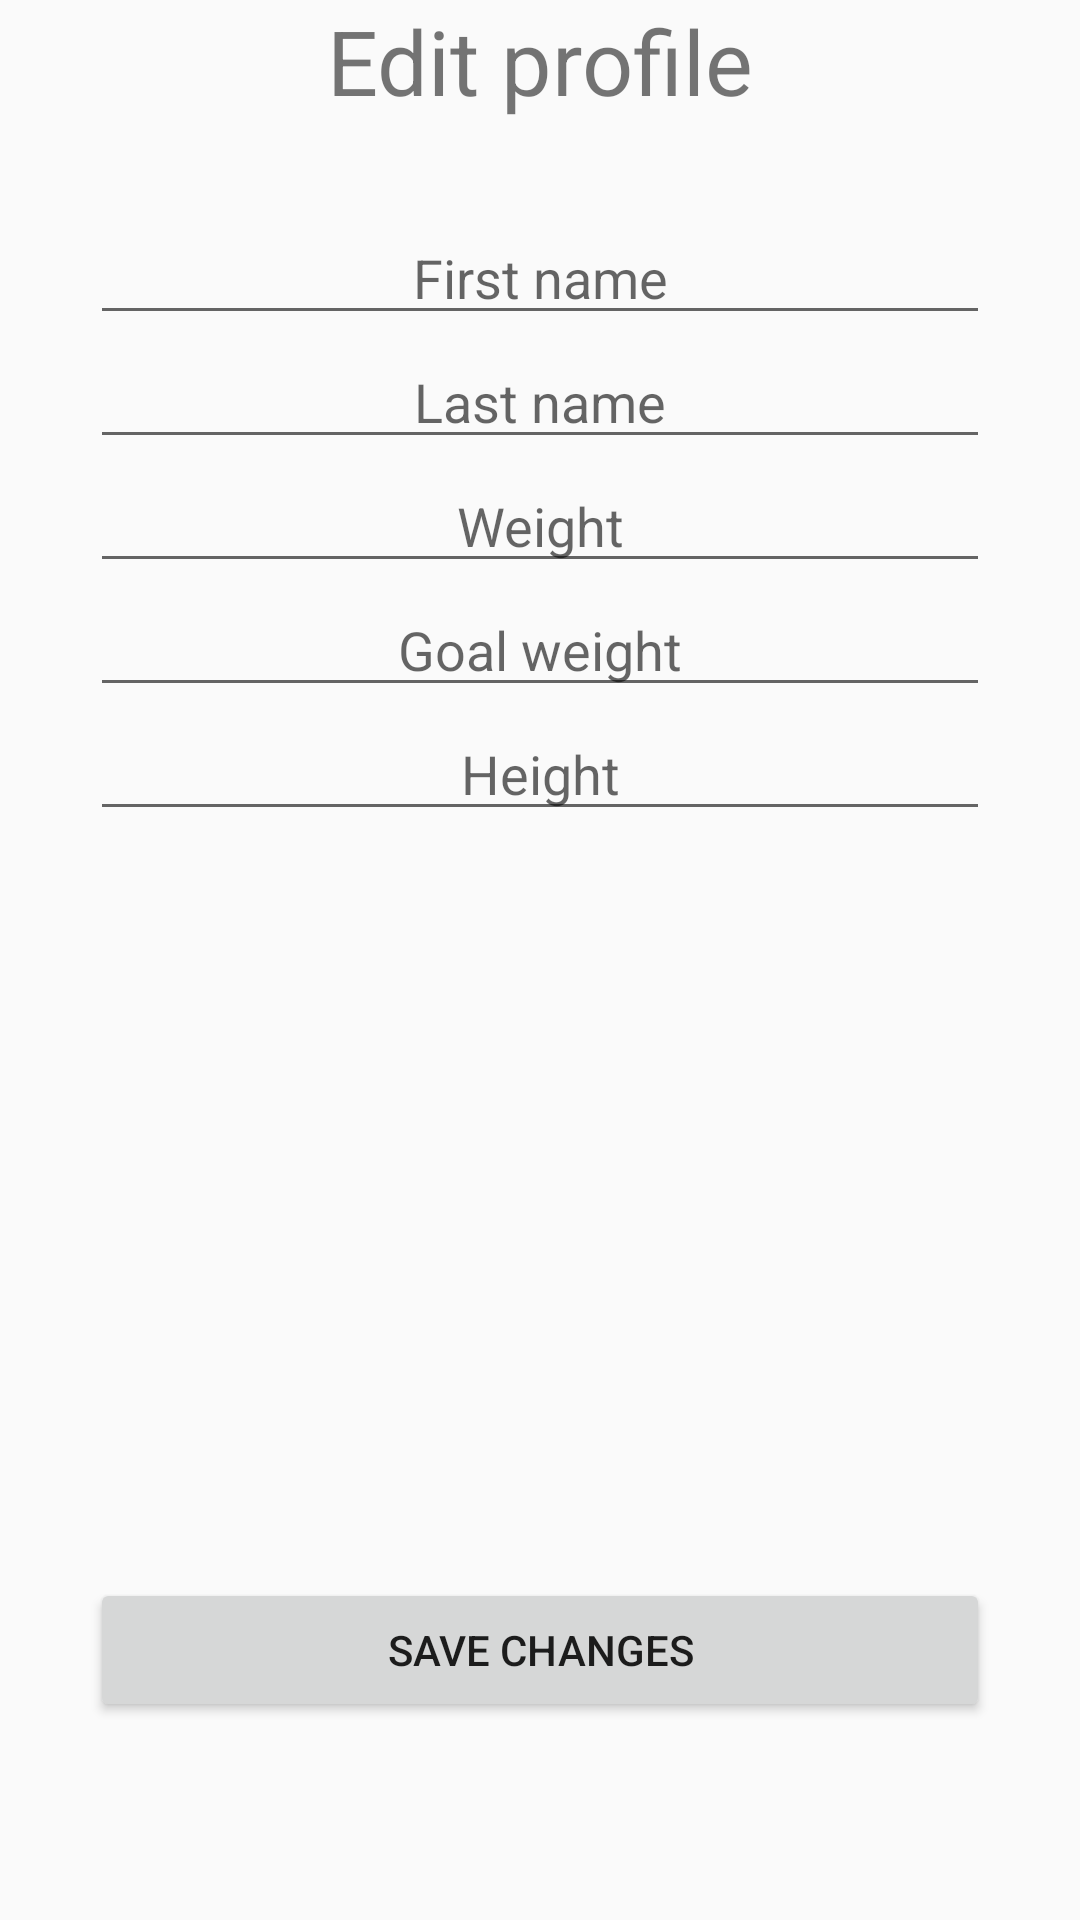

Reconstruct the res/layout file that produces this screen, plus the resources it refers to.
<!-- AndroidManifest.xml: application theme AppTheme -->
<!-- res/layout/activity_profile_settings.xml -->
<?xml version="1.0" encoding="utf-8"?>
<ScrollView android:layout_height="match_parent"
    android:layout_width="match_parent"
    xmlns:android="http://schemas.android.com/apk/res/android">


<androidx.constraintlayout.widget.ConstraintLayout xmlns:android="http://schemas.android.com/apk/res/android"
    xmlns:app="http://schemas.android.com/apk/res-auto"
    xmlns:tools="http://schemas.android.com/tools"
    android:layout_width="match_parent"
    android:layout_height="match_parent"
    tools:context=".ActivityControllers.ProfileSettingsActivity">

    <TextView
        android:id="@+id/settings_title"
        android:layout_width="match_parent"
        android:layout_height="wrap_content"
        app:layout_constraintTop_toTopOf="parent"
        app:layout_constraintStart_toStartOf="parent"
        app:layout_constraintEnd_toEndOf="parent"
        android:gravity="center"
        android:textSize="30sp"
        android:text="@string/editProfile"
        />

    <EditText
        android:id="@+id/settings_firstName"
        android:layout_width="match_parent"
        android:layout_height="wrap_content"
        app:layout_constraintTop_toBottomOf="@id/settings_title"
        app:layout_constraintEnd_toEndOf="parent"
        app:layout_constraintStart_toStartOf="parent"
        android:layout_marginTop="30dp"
        android:layout_marginEnd="30dp"
        android:layout_marginStart="30dp"
        android:hint="@string/firstName"
        android:gravity="center"
        />

    <EditText
        android:id="@+id/settings_lastName"
        android:layout_width="match_parent"
        android:layout_height="wrap_content"
        app:layout_constraintTop_toBottomOf="@id/settings_firstName"
        app:layout_constraintEnd_toEndOf="parent"
        app:layout_constraintStart_toStartOf="parent"
        android:layout_marginStart="30dp"
        android:layout_marginEnd="30dp"
        android:gravity="center"
        android:hint="@string/lastName"
        />

    <EditText
        android:id="@+id/settings_weight"
        android:layout_width="match_parent"
        android:layout_height="wrap_content"
        app:layout_constraintTop_toBottomOf="@id/settings_lastName"
        app:layout_constraintStart_toStartOf="parent"
        app:layout_constraintEnd_toEndOf="parent"
        android:layout_marginEnd="30dp"
        android:layout_marginStart="30dp"
        android:gravity="center"
        android:hint="@string/weight"
        />

    <EditText
        android:id="@+id/settings_goalWeight"
        android:layout_width="match_parent"
        android:layout_height="wrap_content"
        app:layout_constraintTop_toBottomOf="@id/settings_weight"
        app:layout_constraintStart_toStartOf="parent"
        app:layout_constraintEnd_toEndOf="parent"
        android:layout_marginStart="30dp"
        android:layout_marginEnd="30dp"
        android:gravity="center"
        android:hint="@string/goalWeight"
        />

    <EditText
        android:id="@+id/settings_height"
        android:layout_width="match_parent"
        android:layout_height="wrap_content"
        app:layout_constraintTop_toBottomOf="@id/settings_goalWeight"
        app:layout_constraintStart_toStartOf="parent"
        app:layout_constraintEnd_toEndOf="parent"
        android:layout_marginStart="30dp"
        android:layout_marginEnd="30dp"
        android:gravity="center"
        android:hint="@string/height"
        />

    <TextView
        android:id="@+id/settings_errorText"
        android:layout_width="match_parent"
        android:layout_height="wrap_content"
        app:layout_constraintTop_toBottomOf="@id/settings_height"
        app:layout_constraintStart_toStartOf="parent"
        app:layout_constraintEnd_toEndOf="parent"
        android:layout_marginTop="30dp"
        android:gravity="center"
        android:textColor="@color/colorAccent"
        />

        <Button
            android:id="@+id/settings_saveButton"
            android:layout_width="match_parent"
            android:layout_height="wrap_content"
            app:layout_constraintTop_toBottomOf="@id/settings_errorText"
            app:layout_constraintStart_toStartOf="parent"
            app:layout_constraintEnd_toEndOf="parent"
            android:layout_marginTop="200dp"
            android:layout_marginEnd="30dp"
            android:layout_marginStart="30dp"
            android:text="@string/saveChanges"
            />

</androidx.constraintlayout.widget.ConstraintLayout>

</ScrollView>
<!-- resources referenced by this layout -->
<resources>
  <color name="colorAccent">#FF0000</color>
  <string name="editProfile">Edit profile</string>
  <string name="firstName">First name</string>
  <string name="goalWeight">Goal weight</string>
  <string name="height">Height</string>
  <string name="lastName">Last name</string>
  <string name="saveChanges">Save changes</string>
  <string name="weight">Weight</string>
  <style name="AppTheme" parent="Theme.AppCompat.Light.NoActionBar">
          
          <item name="colorPrimary">@color/colorPrimary</item>
          <item name="colorPrimaryDark">@color/colorPrimaryDark</item>
          <item name="colorAccent">@color/colorAccent</item>
      </style>
  <color name="colorPrimary">#008577</color>
  <color name="colorPrimaryDark">#000000</color>
</resources>
